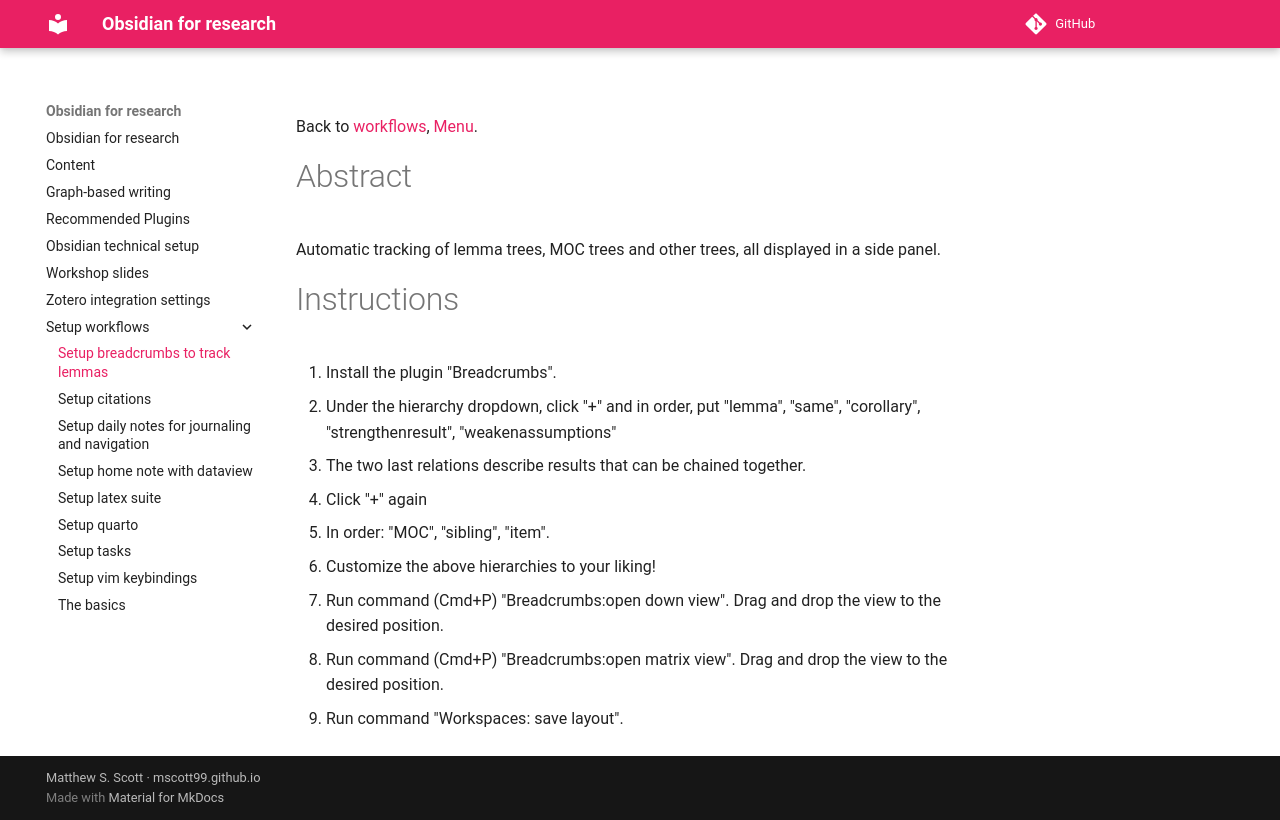

repository: mscott99/matthew_s_scott_zettel · page: Setup workflows/Setup breadcrumbs to track lemmas/index.html · generator: mkdocs

Back to [[Workflows|workflows]], [[Menu]].
# Abstract
Automatic tracking of lemma trees, MOC trees and other trees, all displayed in a side panel.

# Instructions
1. Install the plugin "Breadcrumbs".
2. Under the hierarchy dropdown, click "+" and in order, put "lemma", "same", "corollary", "strengthenresult", "weakenassumptions"
  - The two last relations describe results that can be chained together. 
3. Click "+" again
4. In order: "MOC", "sibling", "item".
5. Customize the above hierarchies to your liking!
6. Run command (Cmd+P) "Breadcrumbs:open down view". Drag and drop the view to the desired position.
7. Run command (Cmd+P) "Breadcrumbs:open matrix view". Drag and drop the view to the desired position.
8. Run command "Workspaces: save layout".
